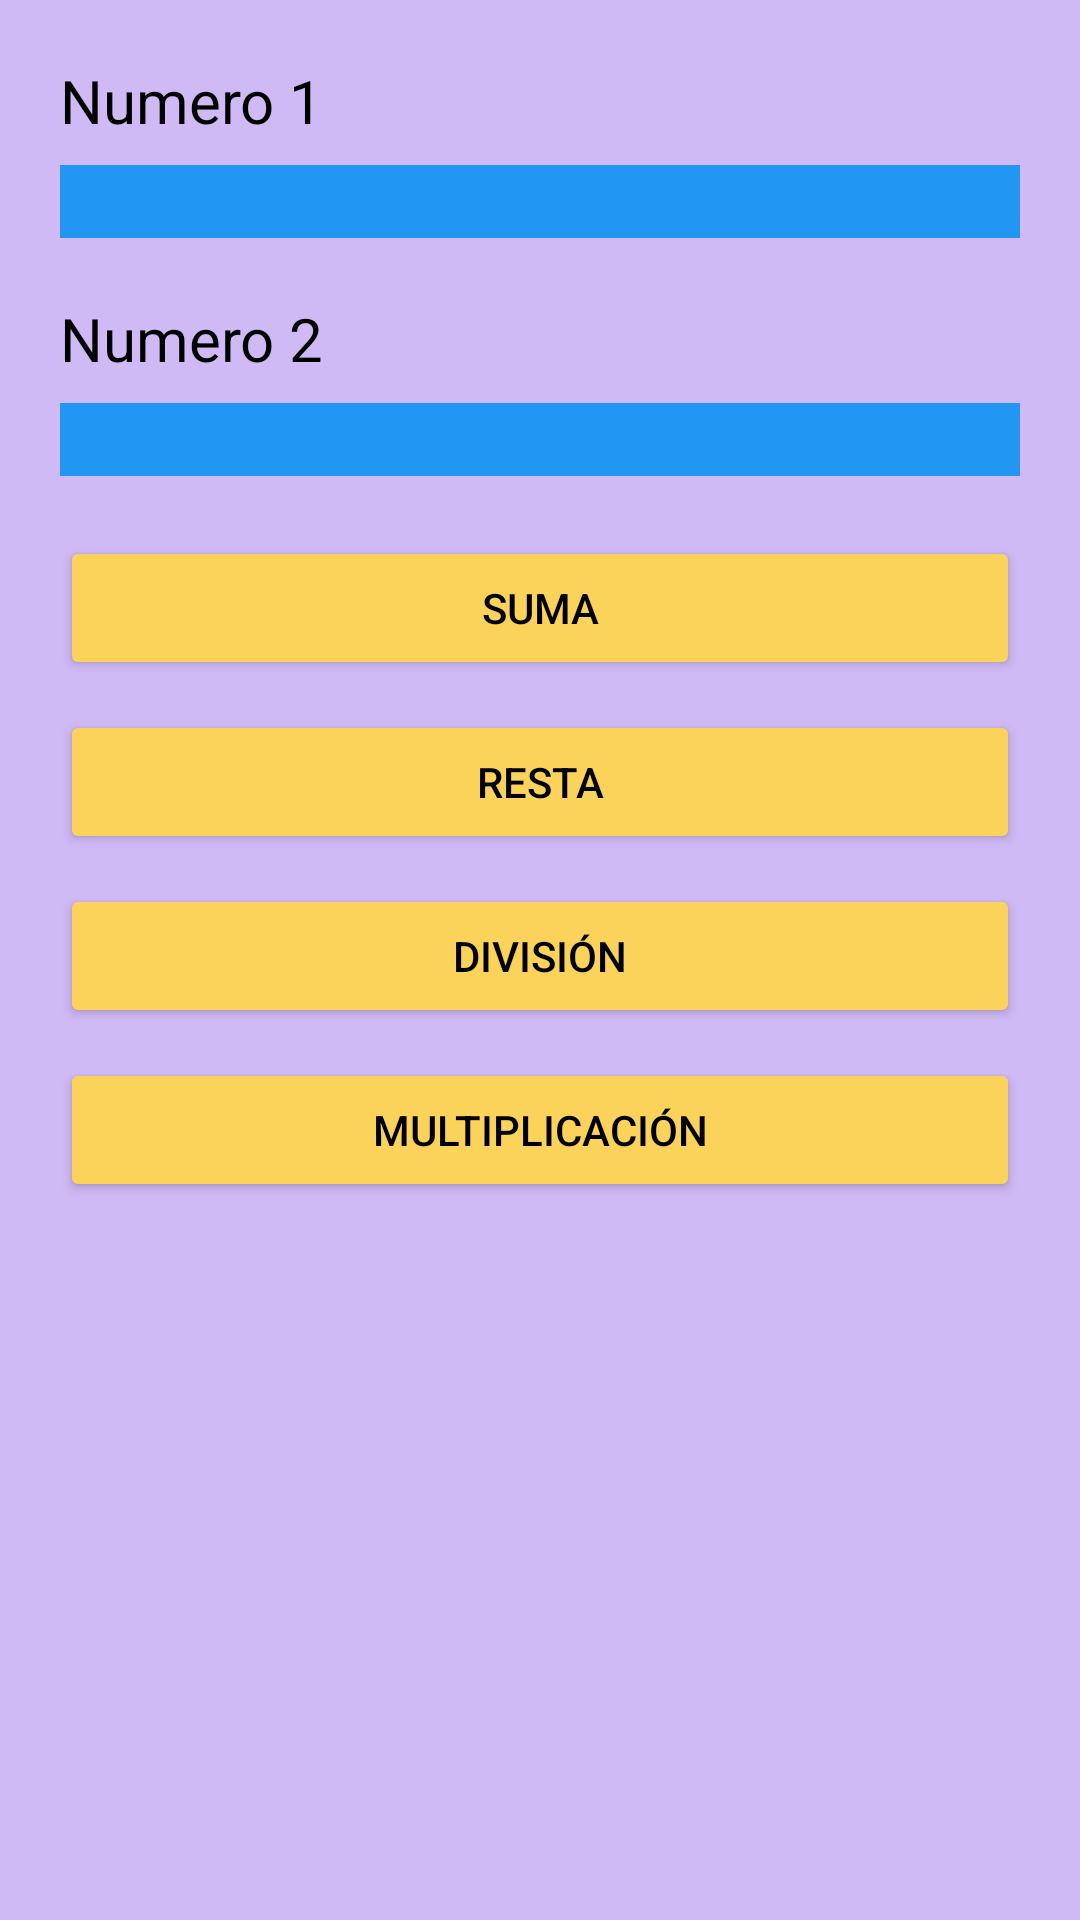

Write the Android layout XML for this screen, with the resource values it uses.
<!-- AndroidManifest.xml: application theme Theme.Ejercicio_11 -->
<!-- res/layout/activity_main.xml -->
<?xml version="1.0" encoding="utf-8"?>
<androidx.constraintlayout.widget.ConstraintLayout xmlns:android="http://schemas.android.com/apk/res/android"
    xmlns:app="http://schemas.android.com/apk/res-auto"
    xmlns:tools="http://schemas.android.com/tools"
    android:layout_width="match_parent"
    android:layout_height="match_parent"
    android:background="#D0BAF6"
    tools:context=".MainActivity">

    <TextView
        android:id="@+id/textView"
        android:layout_width="0dp"
        android:layout_height="wrap_content"
        android:layout_marginStart="20dp"
        android:layout_marginTop="20dp"
        android:layout_marginEnd="20dp"
        android:text="Numero 1"
        android:textColor="@color/black"
        android:textSize="20sp"
        app:layout_constraintEnd_toEndOf="parent"
        app:layout_constraintStart_toStartOf="parent"
        app:layout_constraintTop_toTopOf="parent" />

    <EditText
        android:id="@+id/numero1"
        android:layout_width="0dp"
        android:layout_height="wrap_content"
        android:layout_marginStart="20dp"
        android:layout_marginTop="8dp"
        android:layout_marginEnd="20dp"
        android:background="#2196F3"
        android:ems="10"
        android:inputType="number|numberDecimal"
        app:layout_constraintEnd_toEndOf="parent"
        app:layout_constraintHorizontal_bias="0.0"
        app:layout_constraintStart_toStartOf="parent"
        app:layout_constraintTop_toBottomOf="@+id/textView" />

    <TextView
        android:id="@+id/textView2"
        android:layout_width="0dp"
        android:layout_height="wrap_content"
        android:layout_marginStart="20dp"
        android:layout_marginTop="20dp"
        android:layout_marginEnd="20dp"
        android:text="Numero 2"
        android:textColor="@color/black"
        android:textSize="20sp"
        app:layout_constraintEnd_toEndOf="parent"
        app:layout_constraintHorizontal_bias="0.498"
        app:layout_constraintStart_toStartOf="parent"
        app:layout_constraintTop_toBottomOf="@+id/numero1" />

    <EditText
        android:id="@+id/numero2"
        android:layout_width="0dp"
        android:layout_height="wrap_content"
        android:layout_marginStart="20dp"
        android:layout_marginTop="8dp"
        android:layout_marginEnd="20dp"
        android:background="#2196F3"
        android:ems="10"
        android:inputType="number|numberDecimal"
        app:layout_constraintEnd_toEndOf="parent"
        app:layout_constraintHorizontal_bias="0.497"
        app:layout_constraintStart_toStartOf="parent"
        app:layout_constraintTop_toBottomOf="@+id/textView2" />

    <Button
        android:id="@+id/btnsuma"
        android:layout_width="0dp"
        android:layout_height="wrap_content"
        android:layout_marginStart="20dp"
        android:layout_marginTop="20dp"
        android:layout_marginEnd="20dp"
        android:backgroundTint="#FBD35B"
        android:text="@string/btnsuma"
        android:textColor="@color/black"
        app:layout_constraintEnd_toEndOf="parent"
        app:layout_constraintStart_toStartOf="parent"
        app:layout_constraintTop_toBottomOf="@+id/numero2" />

    <Button
        android:id="@+id/btnresta"
        android:layout_width="0dp"
        android:layout_height="wrap_content"
        android:layout_marginStart="20dp"
        android:layout_marginTop="10dp"
        android:layout_marginEnd="20dp"
        android:backgroundTint="#FBD35B"
        android:text="@string/btnresta"
        android:textColor="@color/black"
        app:layout_constraintEnd_toEndOf="parent"
        app:layout_constraintStart_toStartOf="parent"
        app:layout_constraintTop_toBottomOf="@+id/btnsuma" />

    <Button
        android:id="@+id/btndivision"
        android:layout_width="0dp"
        android:layout_height="wrap_content"
        android:layout_marginStart="20dp"
        android:layout_marginTop="10dp"
        android:layout_marginEnd="20dp"
        android:backgroundTint="#FBD35B"
        android:text="@string/btndivision"
        android:textColor="@color/black"
        app:layout_constraintEnd_toEndOf="parent"
        app:layout_constraintStart_toStartOf="parent"
        app:layout_constraintTop_toBottomOf="@+id/btnresta" />

    <Button
        android:id="@+id/btnmulti"
        android:layout_width="0dp"
        android:layout_height="wrap_content"
        android:layout_marginStart="20dp"
        android:layout_marginTop="10dp"
        android:layout_marginEnd="20dp"
        android:backgroundTint="#FBD35B"
        android:text="@string/btnmulti"
        android:textColor="@color/black"
        app:layout_constraintEnd_toEndOf="parent"
        app:layout_constraintStart_toStartOf="parent"
        app:layout_constraintTop_toBottomOf="@+id/btndivision" />

</androidx.constraintlayout.widget.ConstraintLayout>
<!-- resources referenced by this layout -->
<resources>
  <string name="btndivision">División</string>
  <string name="btnmulti">Multiplicación</string>
  <string name="btnresta">Resta</string>
  <string name="btnsuma">Suma</string>
  <style name="Theme.Ejercicio_11" parent="Base.Theme.Ejercicio_11" />
  <style name="Base.Theme.Ejercicio_11" parent="Theme.Material3.DayNight.NoActionBar">
          
          
      </style>
  <!-- not gathered from this repository: default colours our renderer supplied (Android Studio template values) -->
  <color name="black">#FF000000</color>
</resources>
